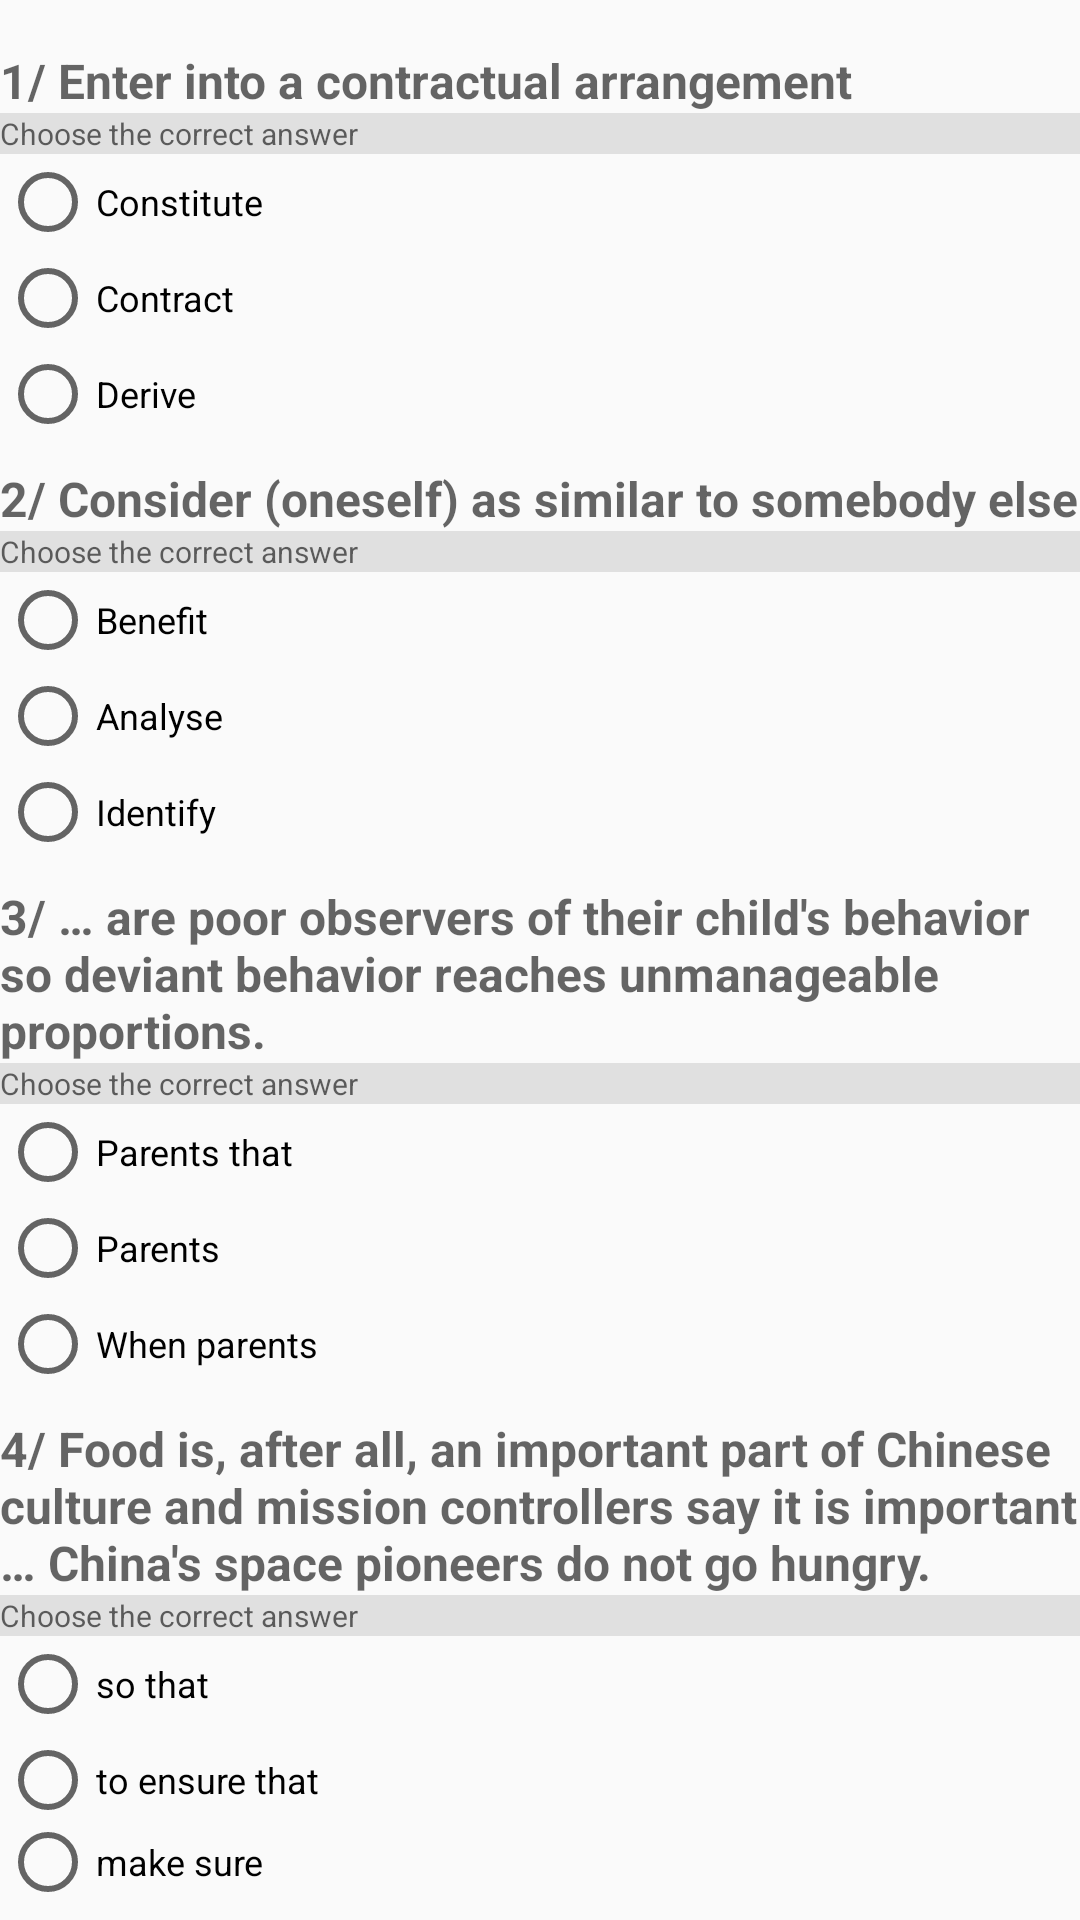

Reconstruct the res/layout file that produces this screen, plus the resources it refers to.
<!-- AndroidManifest.xml: application theme AppTheme -->
<!-- res/layout/activity_questions_area.xml -->
<?xml version="1.0" encoding="utf-8"?>
<LinearLayout xmlns:android="http://schemas.android.com/apk/res/android"
    xmlns:tools="http://schemas.android.com/tools"
    style="@style/LinearLayoutInclude"
    tools:context=".MainActivity">

    <TextView
        style="@style/TextViewBasic"
        android:text="@string/txt_question_1" />

    <TextView
        style="@style/TextViewHint"
        android:text="@string/txt_direction" />

    <RadioGroup
        android:id="@+id/rdb_question_1_answers"
        style="@style/RadioGroupBasicVertical">

        <RadioButton
            style="@style/RadioButtonBasic"
            android:text="@string/rdb_question_1a" />

        <RadioButton
            style="@style/RadioButtonBasic"
            android:text="@string/rdb_question_1b" />

        <RadioButton
            style="@style/RadioButtonBasic"
            android:text="@string/rdb_question_1c" />
    </RadioGroup>

    <TextView
        style="@style/TextViewBasic"
        android:text="@string/txt_question_2" />

    <TextView
        style="@style/TextViewHint"
        android:text="@string/txt_direction" />

    <RadioGroup
        android:id="@+id/rdb_question_2_answers"
        style="@style/RadioGroupBasicVertical">

        <RadioButton
            style="@style/RadioButtonBasic"
            android:text="@string/rdb_question_2a" />

        <RadioButton
            style="@style/RadioButtonBasic"
            android:text="@string/rdb_question_2b" />

        <RadioButton
            style="@style/RadioButtonBasic"
            android:text="@string/rdb_question_2c" />
    </RadioGroup>


    <TextView
        style="@style/TextViewBasic"
        android:text="@string/txt_question_3" />

    <TextView
        style="@style/TextViewHint"
        android:text="@string/txt_direction" />

    <RadioGroup
        android:id="@+id/rdb_question_3_answers"
        style="@style/RadioGroupBasicVertical">

        <RadioButton
            style="@style/RadioButtonBasic"
            android:text="@string/rdb_question_3a" />

        <RadioButton
            style="@style/RadioButtonBasic"
            android:text="@string/rdb_question_3b" />

        <RadioButton
            style="@style/RadioButtonBasic"
            android:text="@string/rdb_question_3c" />
    </RadioGroup>

    <TextView
        style="@style/TextViewBasic"
        android:text="@string/txt_question_4" />

    <TextView
        style="@style/TextViewHint"
        android:text="@string/txt_direction" />

    <RadioGroup
        android:id="@+id/rdb_question_4_answers"
        style="@style/RadioGroupBasicVertical">

        <RadioButton
            style="@style/RadioButtonBasic"
            android:text="@string/rdb_question_4a" />

        <RadioButton
            style="@style/RadioButtonBasic"
            android:text="@string/rdb_question_4b" />

        <RadioButton
            style="@style/RadioButtonBasic"
            android:text="@string/rdb_question_4c" />
    </RadioGroup>

    <TextView
        style="@style/TextViewBasic"
        android:text="@string/txt_question_5" />

    <TextView
        style="@style/TextViewHint"
        android:text="@string/txt_direction" />

    <RadioGroup
        android:id="@+id/rdb_question_5_answers"
        style="@style/RadioGroupBasicVertical">

        <RadioButton
            style="@style/RadioButtonBasic"
            android:text="@string/rdb_question_5a" />

        <RadioButton
            style="@style/RadioButtonBasic"
            android:text="@string/rdb_question_5b" />

        <RadioButton
            style="@style/RadioButtonBasic"
            android:text="@string/rdb_question_5c" />
    </RadioGroup>

    <TextView
        style="@style/TextViewBasic"
        android:text="@string/txt_question_6" />

    <ImageView
        android:id="@+id/img_animal"
        style="@style/ImageViewBasic"
        android:contentDescription="@string/txt_question_6"
        android:src="@drawable/dog" />

    <EditText
        android:id="@+id/edt_question_6"
        style="@style/EditTextBasic"
        android:hint="@string/edt_question_6_hint"
        android:maxLength="10" />

    <LinearLayout
        android:layout_width="match_parent"
        android:layout_height="wrap_content"
        android:gravity="center_horizontal"
        android:orientation="horizontal">

        <Button
            android:id="@+id/btn_submit"
            style="@style/ButtonBasic"
            android:text="@string/btn_submit" />

        <Button
            android:id="@+id/btn_reset"
            style="@style/ButtonBasic"
            android:text="@string/btn_reset" />
    </LinearLayout>
</LinearLayout>
<!-- resources referenced by this layout -->
<resources>
  <string name="btn_reset">Reset</string>
  <string name="btn_submit">Submit</string>
  <string name="edt_question_6_hint">Dog, cat, duck, bird?</string>
  <string name="rdb_question_1a">Constitute</string>
  <string name="rdb_question_1b">Contract</string>
  <string name="rdb_question_1c">Derive</string>
  <string name="rdb_question_2a">Benefit</string>
  <string name="rdb_question_2b">Analyse</string>
  <string name="rdb_question_2c">Identify</string>
  <string name="rdb_question_3a">Parents that</string>
  <string name="rdb_question_3b">Parents</string>
  <string name="rdb_question_3c">When parents</string>
  <string name="rdb_question_4a">so that</string>
  <string name="rdb_question_4b">to ensure that</string>
  <string name="rdb_question_4c">make sure</string>
  <string name="rdb_question_5a">has been regulated</string>
  <string name="rdb_question_5b">is controlled</string>
  <string name="rdb_question_5c">is supported</string>
  <string name="txt_direction">Choose the correct answer</string>
  <string name="txt_question_1">1/ Enter into a contractual arrangement</string>
  <string name="txt_question_2">2/ Consider (oneself) as similar to somebody else</string>
  <string name="txt_question_3">3/ … are poor observers of their child\'s behavior so deviant behavior reaches unmanageable proportions.</string>
  <string name="txt_question_4">4/ Food is, after all, an important part of Chinese culture and mission controllers say it is important … China\'s space pioneers do not go hungry.</string>
  <string name="txt_question_5">5/ International trade in the world\'s 20-odd varieties of sturgeon … by the United Nations since 1998, after a drastic rise in poaching.</string>
  <string name="txt_question_6">6/ What kind of animal is it?</string>
  <style name="ButtonBasic" parent="Base.TextAppearance.AppCompat.Button">
          <item name="android:layout_width">wrap_content</item>
          <item name="android:layout_height">wrap_content</item>
          <item name="android:textSize">@dimen/checkbox_text_basic</item>
          <item name="android:textAllCaps">true</item>
      </style>
  <style name="EditTextBasic" parent="TextAppearance.AppCompat.Caption">
          <item name="android:layout_width">match_parent</item>
          <item name="android:layout_height">wrap_content</item>
          <item name="android:textStyle">italic</item>
          <item name="android:textSize">@dimen/edit_text_basic</item>
      </style>
  <style name="ImageViewBasic">
          <item name="android:layout_width">wrap_content</item>
          <item name="android:layout_height">wrap_content</item>
          <item name="android:layout_gravity">center_horizontal</item>
      </style>
  <style name="RadioGroupBasicVertical">
          <item name="android:layout_width">match_parent</item>
          <item name="android:layout_height">wrap_content</item>
          <item name="android:gravity">center_vertical</item>
          <item name="android:orientation">vertical</item>
      </style>
  <style name="AppTheme" parent="Theme.AppCompat.Light.DarkActionBar">
          
          <item name="colorPrimary">@color/colorRed</item>
          <item name="colorPrimaryDark">@color/colorPrimaryDark</item>
          <item name="colorAccent">@color/colorPurple</item>
      </style>
  <dimen name="checkbox_text_basic">12sp</dimen>
  <dimen name="edit_text_basic">12sp</dimen>
  <dimen name="activity_vertical_padding">8dp</dimen>
  <dimen name="activity_horizontal_padding">8dp</dimen>
  <dimen name="radio_text_basic">12sp</dimen>
  <dimen name="text_view_basic">16sp</dimen>
  <color name="colorGrey">#E0E0E0</color>
  <dimen name="text_view_hint">10sp</dimen>
  <color name="colorRed">#D50000</color>
  <color name="colorPrimaryDark">#303F9F</color>
  <color name="colorPurple">#E040FB</color>
</resources>
